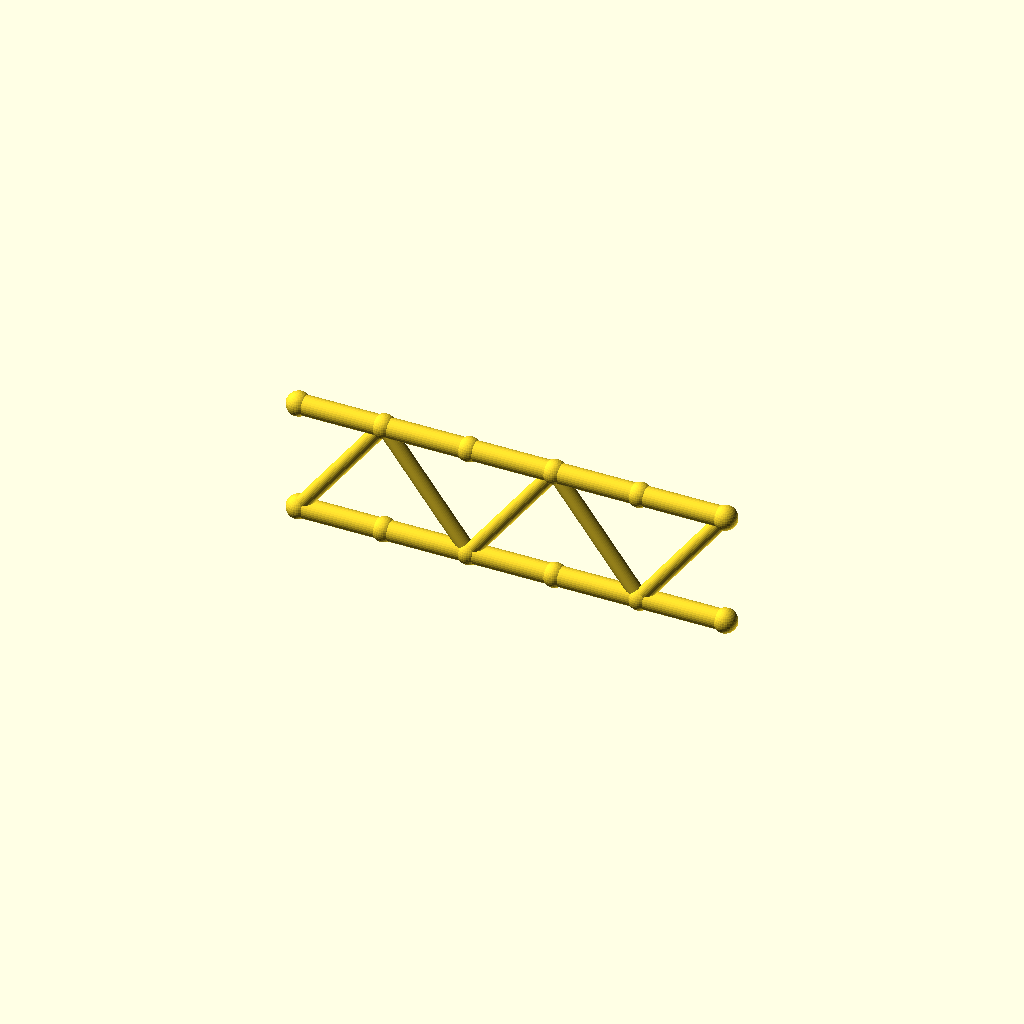
Cell 1: rendered with the file's own defaults.
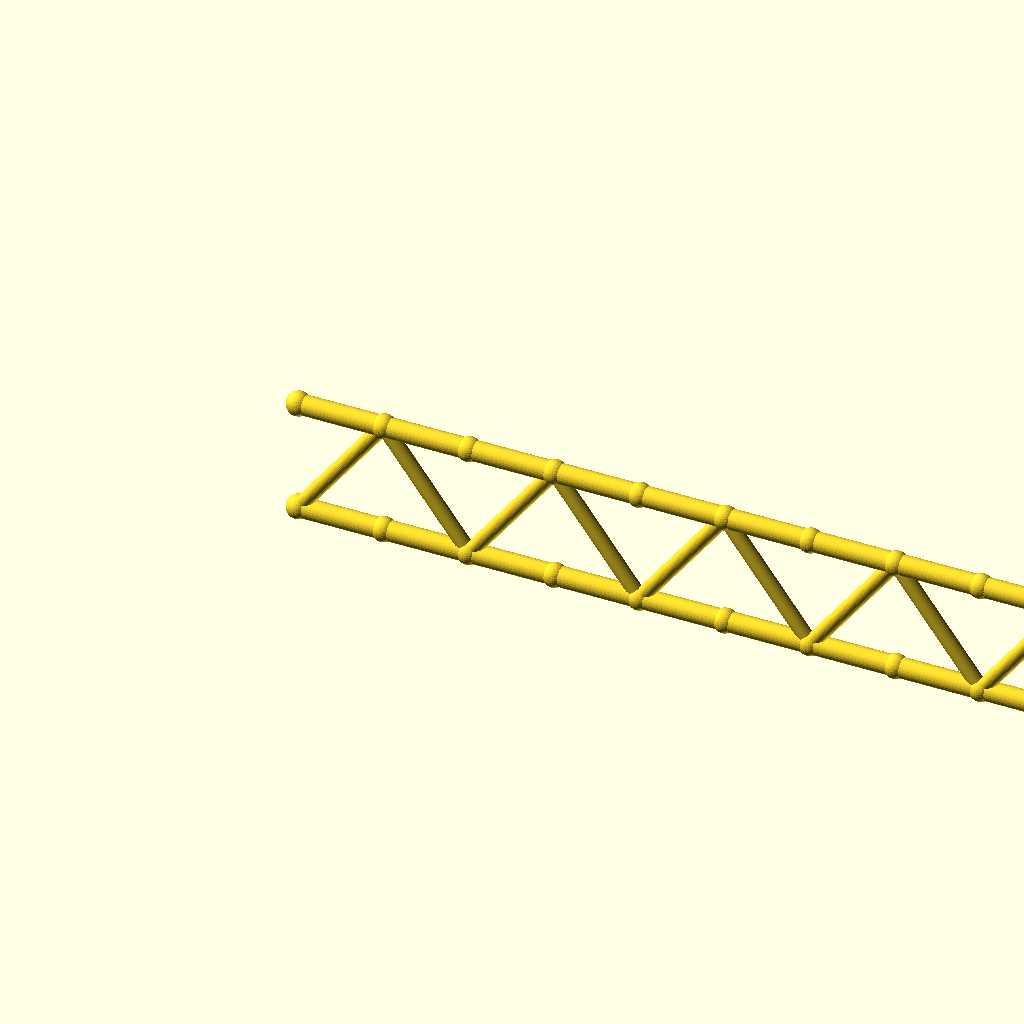
Cell 2: the same model with panels = 10.
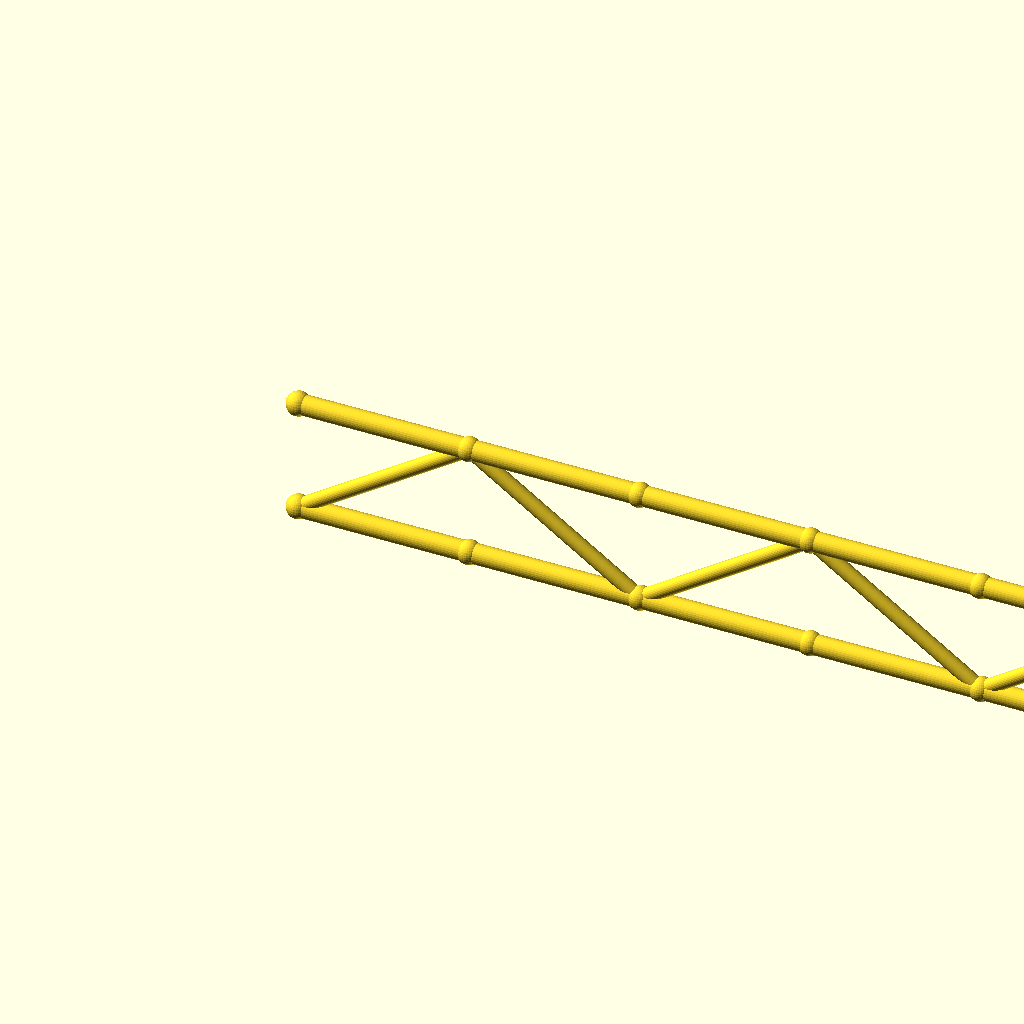
Cell 3 — panel_p set to 60, the other parameters unchanged.
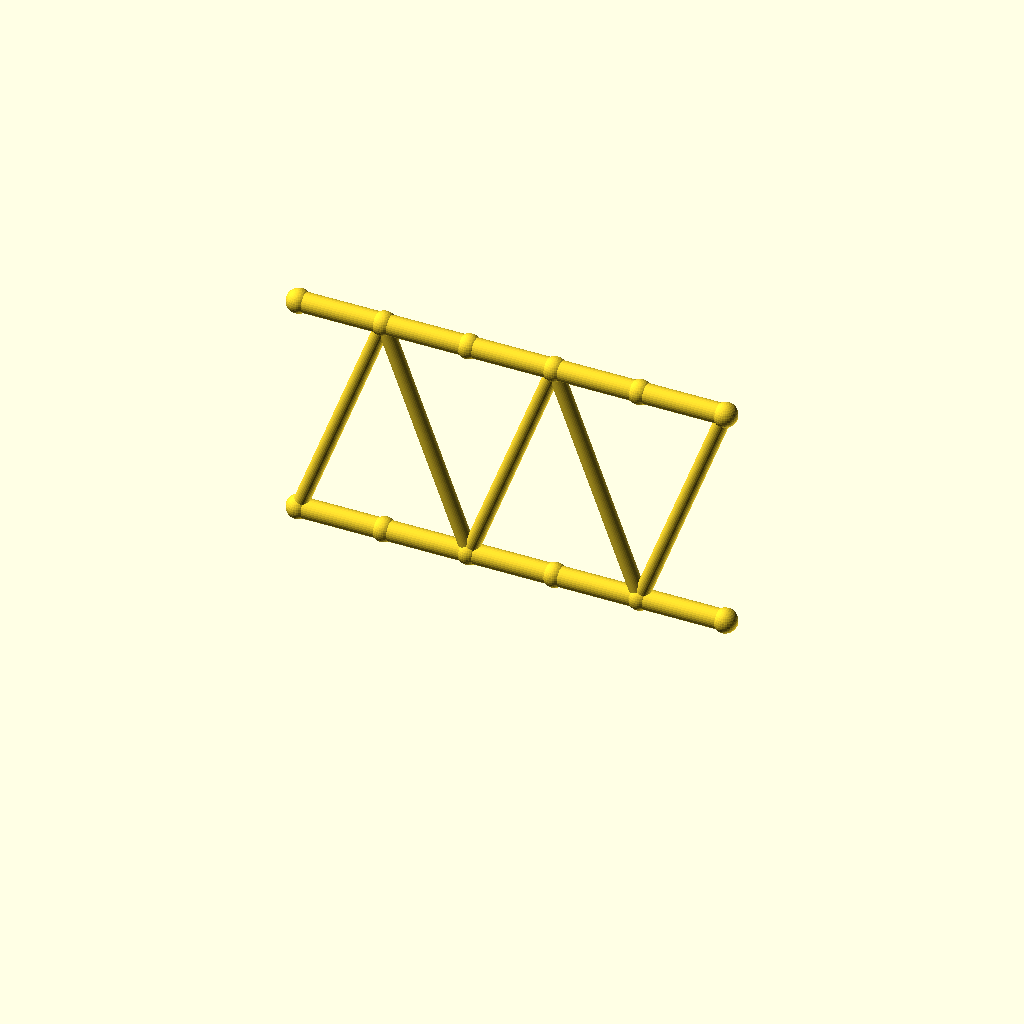
Cell 4: the same model with beam_h = 80.
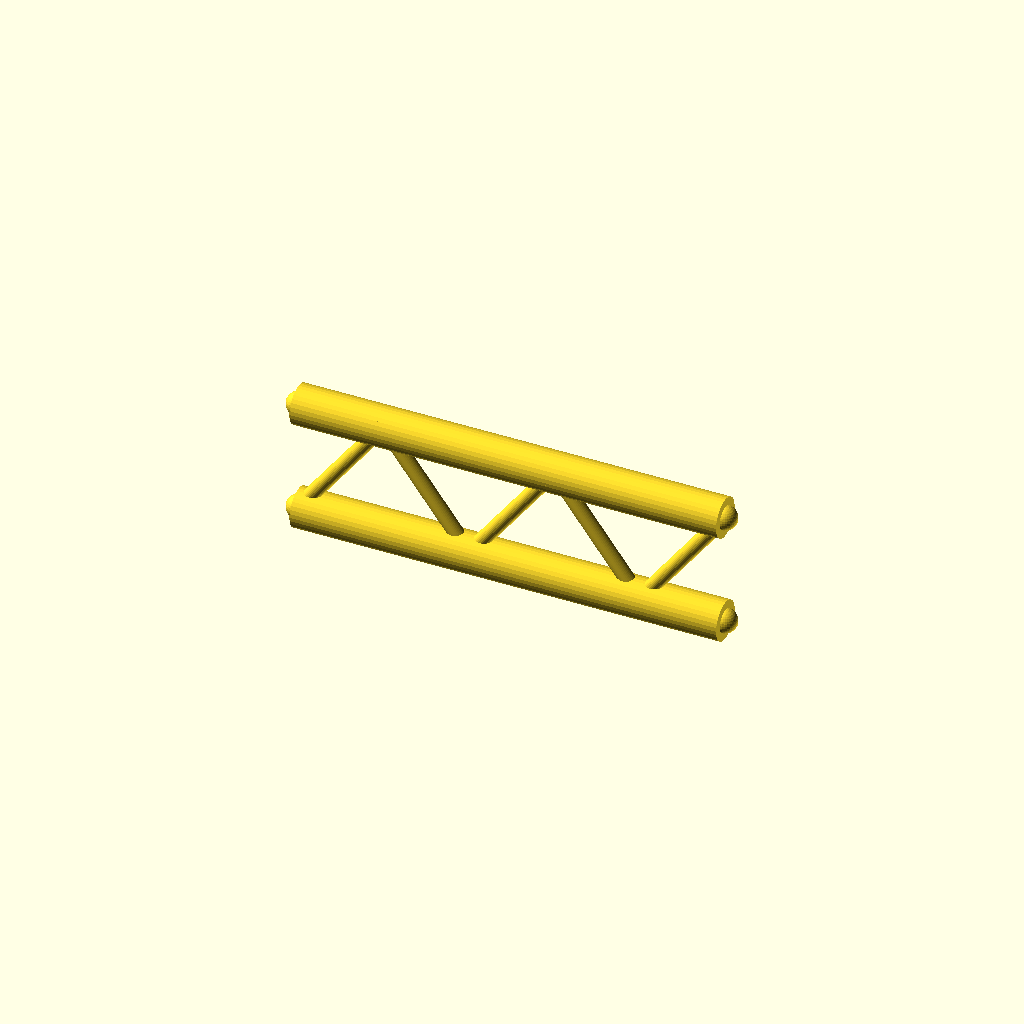
Cell 5 — flange_r set to 7, the other parameters unchanged.
All cells are drawn from one camera (rotation 55°, 0°, 25°, orthographic, colour scheme Cornfield), so only the parameter changes between them.
Source of the model, optional_data/data/gen2/ibeams/part_0004.scad:
$fn = 32;

// ----------------------------------------------------------------------
// Lattice I-beam: 150 mm long, 40 mm deep, 5 panels
// ----------------------------------------------------------------------

// --- parameters (mm) ---
panels = 5;               // number of web panels
panel_p = 30;             // panel length, X
length = 150;             // beam length
beam_h = 40;              // depth between the flange axes
flange_r = 3.5;           // flange tube radius
web_r = 2.6;              // web brace radius
joint_r = 4.2;            // joint ball radius

module member(a, b, r) {
  /* rod: cylinder from joint a to joint b */
  d = b - a;
  length = norm(d);
  translate(a) rotate([0, acos(d[2] / length), atan2(d[1], d[0])])
    cylinder(h = length, r = r);
}

module joint(p, r) {
  /* ball at the joint centre */
  translate(p) sphere(r = r);
}

bottom = [for (i = [0 : panels]) [i * panel_p, 0, 0]];
top = [for (i = [0 : panels]) [i * panel_p, 0, beam_h]];

/* flanges */
for (i = [0 : panels - 1]) {
  member(bottom[i], bottom[i + 1], flange_r);
  member(top[i], top[i + 1], flange_r);
}

/* continuous zig-zag web */
for (i = [0 : panels - 1]) {
  if (i % 2 == 0) {
    member(bottom[i], top[i + 1], web_r);
  } else {
    member(top[i], bottom[i + 1], web_r);
  }
}

/* joint balls */
for (i = [0 : panels]) {
  joint(bottom[i], joint_r);
  joint(top[i], joint_r);
}
Parameter table extracted from the source (name, type, default, range or options):
panels: number, default 5
panel_p: number, default 30
length: number, default 150
beam_h: number, default 40
flange_r: number, default 3.5
web_r: number, default 2.6
joint_r: number, default 4.2
